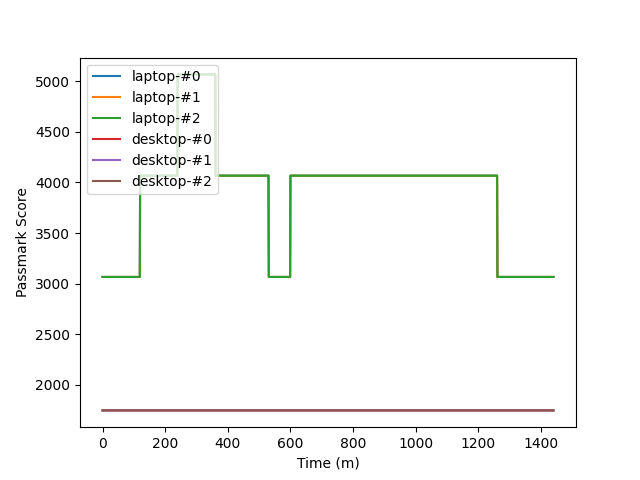

The table this chart was drawn from, first rows:
date, laptop-#0, laptop-#1, laptop-#2, desktop-#0, desktop-#1, desktop-#2
2021-12-14 15:00:00, 3067, 3067, 3067, 1749, 1749, 1749
2021-12-14 15:01:00, 3067, 3067, 3067, 1749, 1749, 1749
2021-12-14 15:02:00, 3067, 3067, 3067, 1749, 1749, 1749
2021-12-14 15:03:00, 3067, 3067, 3067, 1749, 1749, 1749
2021-12-14 15:04:00, 3067, 3067, 3067, 1749, 1749, 1749
2021-12-14 15:05:00, 3067, 3067, 3067, 1749, 1749, 1749
2021-12-14 15:06:00, 3067, 3067, 3067, 1749, 1749, 1749
2021-12-14 15:07:00, 3067, 3067, 3067, 1749, 1749, 1749
2021-12-14 15:08:00, 3067, 3067, 3067, 1749, 1749, 1749
2021-12-14 15:09:00, 3067, 3067, 3067, 1749, 1749, 1749
2021-12-14 15:10:00, 3067, 3067, 3067, 1749, 1749, 1749
2021-12-14 15:11:00, 3067, 3067, 3067, 1749, 1749, 1749
2021-12-14 15:12:00, 3067, 3067, 3067, 1749, 1749, 1749
2021-12-14 15:13:00, 3067, 3067, 3067, 1749, 1749, 1749
2021-12-14 15:14:00, 3067, 3067, 3067, 1749, 1749, 1749
2021-12-14 15:15:00, 3067, 3067, 3067, 1749, 1749, 1749
2021-12-14 15:16:00, 3067, 3067, 3067, 1749, 1749, 1749
2021-12-14 15:17:00, 3067, 3067, 3067, 1749, 1749, 1749
2021-12-14 15:18:00, 3067, 3067, 3067, 1749, 1749, 1749
2021-12-14 15:19:00, 3067, 3067, 3067, 1749, 1749, 1749
2021-12-14 15:20:00, 3067, 3067, 3067, 1749, 1749, 1749
2021-12-14 15:21:00, 3067, 3067, 3067, 1749, 1749, 1749
2021-12-14 15:22:00, 3067, 3067, 3067, 1749, 1749, 1749
2021-12-14 15:23:00, 3067, 3067, 3067, 1749, 1749, 1749
2021-12-14 15:24:00, 3067, 3067, 3067, 1749, 1749, 1749
2021-12-14 15:25:00, 3067, 3067, 3067, 1749, 1749, 1749
2021-12-14 15:26:00, 3067, 3067, 3067, 1749, 1749, 1749
2021-12-14 15:27:00, 3067, 3067, 3067, 1749, 1749, 1749
2021-12-14 15:28:00, 3067, 3067, 3067, 1749, 1749, 1749
2021-12-14 15:29:00, 3067, 3067, 3067, 1749, 1749, 1749
2021-12-14 15:30:00, 3067, 3067, 3067, 1749, 1749, 1749
2021-12-14 15:31:00, 3067, 3067, 3067, 1749, 1749, 1749
2021-12-14 15:32:00, 3067, 3067, 3067, 1749, 1749, 1749
2021-12-14 15:33:00, 3067, 3067, 3067, 1749, 1749, 1749
2021-12-14 15:34:00, 3067, 3067, 3067, 1749, 1749, 1749
2021-12-14 15:35:00, 3067, 3067, 3067, 1749, 1749, 1749
2021-12-14 15:36:00, 3067, 3067, 3067, 1749, 1749, 1749
2021-12-14 15:37:00, 3067, 3067, 3067, 1749, 1749, 1749
2021-12-14 15:38:00, 3067, 3067, 3067, 1749, 1749, 1749
2021-12-14 15:39:00, 3067, 3067, 3067, 1749, 1749, 1749
2021-12-14 15:40:00, 3067, 3067, 3067, 1749, 1749, 1749
2021-12-14 15:41:00, 3067, 3067, 3067, 1749, 1749, 1749
2021-12-14 15:42:00, 3067, 3067, 3067, 1749, 1749, 1749
2021-12-14 15:43:00, 3067, 3067, 3067, 1749, 1749, 1749
2021-12-14 15:44:00, 3067, 3067, 3067, 1749, 1749, 1749
2021-12-14 15:45:00, 3067, 3067, 3067, 1749, 1749, 1749
2021-12-14 15:46:00, 3067, 3067, 3067, 1749, 1749, 1749
2021-12-14 15:47:00, 3067, 3067, 3067, 1749, 1749, 1749
2021-12-14 15:48:00, 3067, 3067, 3067, 1749, 1749, 1749
2021-12-14 15:49:00, 3067, 3067, 3067, 1749, 1749, 1749
2021-12-14 15:50:00, 3067, 3067, 3067, 1749, 1749, 1749
2021-12-14 15:51:00, 3067, 3067, 3067, 1749, 1749, 1749
2021-12-14 15:52:00, 3067, 3067, 3067, 1749, 1749, 1749
2021-12-14 15:53:00, 3067, 3067, 3067, 1749, 1749, 1749
2021-12-14 15:54:00, 3067, 3067, 3067, 1749, 1749, 1749
2021-12-14 15:55:00, 3067, 3067, 3067, 1749, 1749, 1749
2021-12-14 15:56:00, 3067, 3067, 3067, 1749, 1749, 1749
2021-12-14 15:57:00, 3067, 3067, 3067, 1749, 1749, 1749
2021-12-14 15:58:00, 3067, 3067, 3067, 1749, 1749, 1749
2021-12-14 15:59:00, 3067, 3067, 3067, 1749, 1749, 1749
... 1,381 more rows
